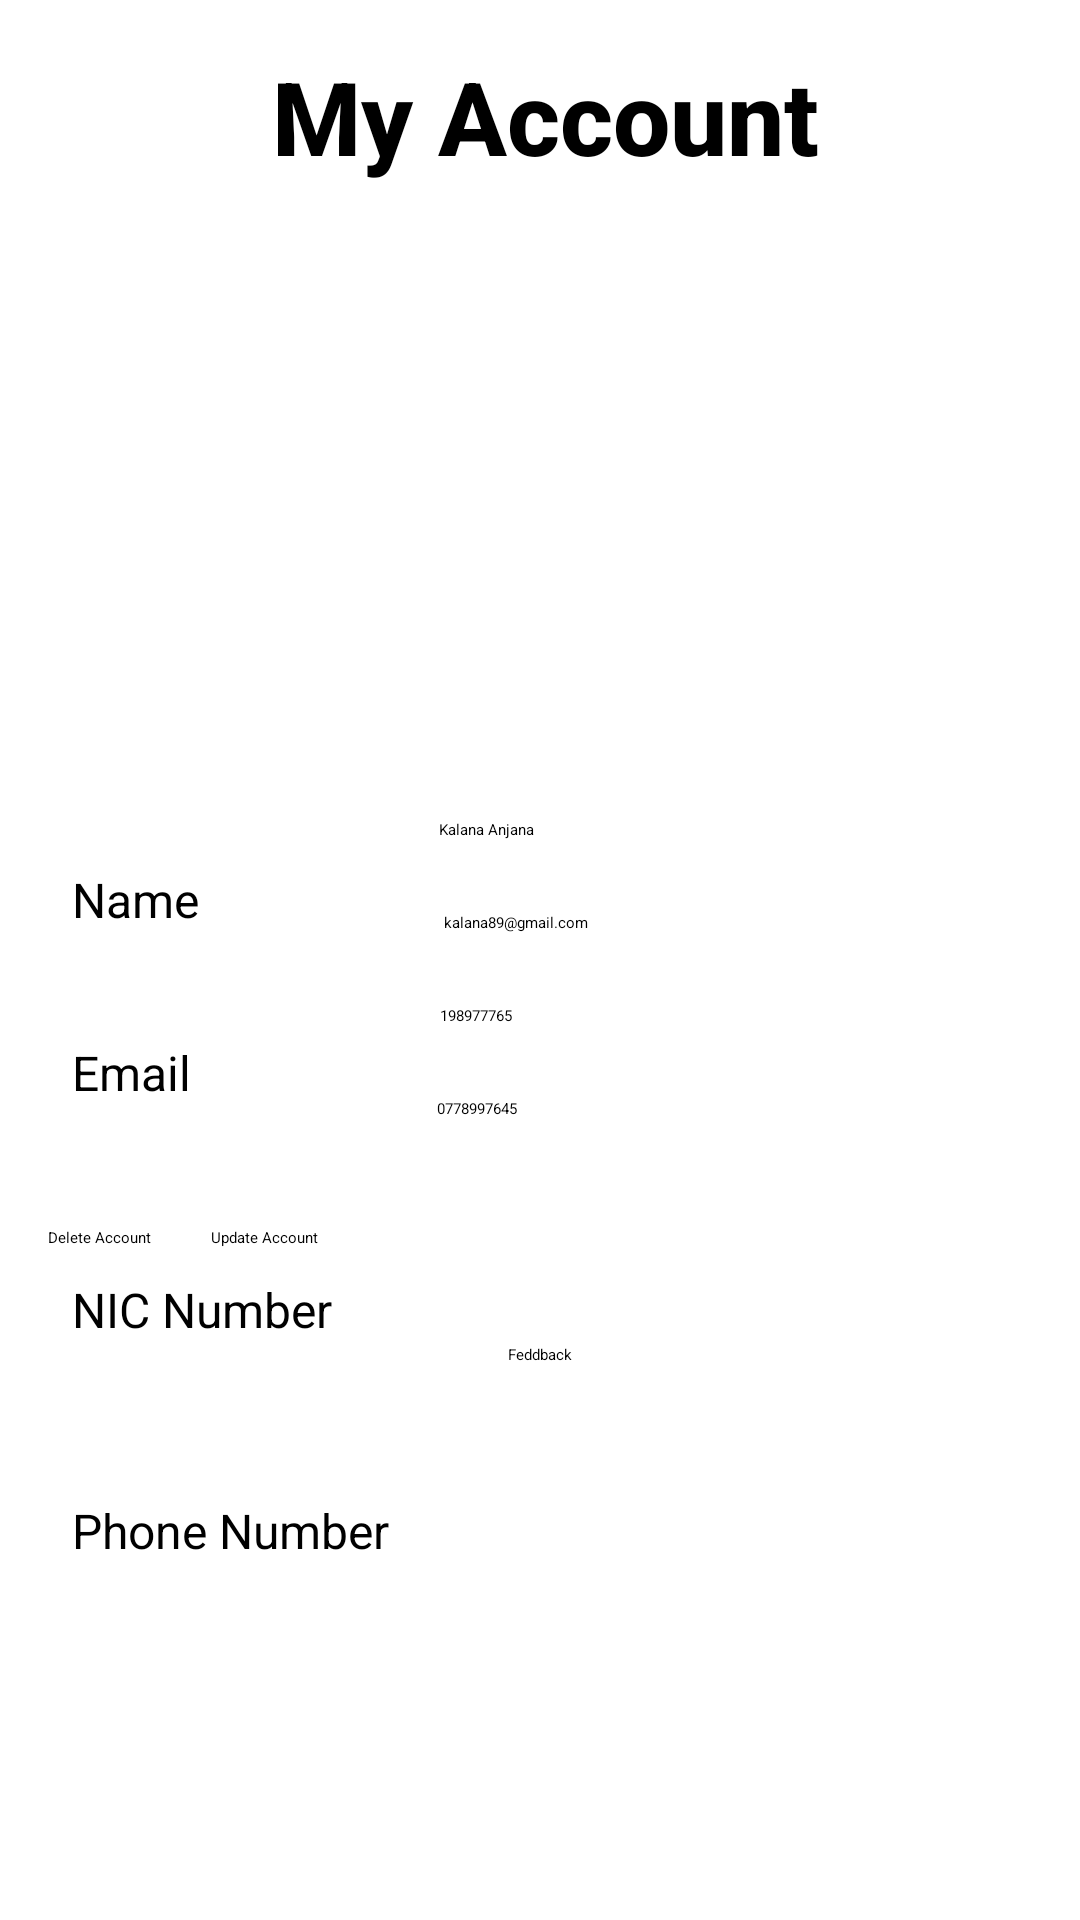

Layout XML and referenced resources for this Android screen:
<!-- AndroidManifest.xml: application theme Theme.LandManagementCode -->
<!-- res/layout/buyeraccount.xml -->
<?xml version="1.0" encoding="utf-8"?>
<androidx.constraintlayout.widget.ConstraintLayout xmlns:android="http://schemas.android.com/apk/res/android"
    xmlns:app="http://schemas.android.com/apk/res-auto"
    xmlns:tools="http://schemas.android.com/tools"
    android:layout_width="match_parent"
    android:layout_height="match_parent"
    tools:context=".buyeraccount">

    <TextView
        android:id="@+id/myaccount"
        android:layout_width="212dp"
        android:layout_height="60dp"
        android:layout_marginTop="16dp"
        android:fontFamily="sans-serif-medium"
        android:text="My Account"
        android:textColor="#000000"
        android:textSize="34sp"
        android:textStyle="bold"
        app:layout_constraintEnd_toEndOf="parent"
        app:layout_constraintHorizontal_bias="0.613"
        app:layout_constraintStart_toStartOf="parent"
        app:layout_constraintTop_toTopOf="parent" />

    <ImageView
        android:id="@+id/imageView"
        android:layout_width="151dp"
        android:layout_height="145dp"
        android:layout_marginTop="16dp"
        app:layout_constraintEnd_toEndOf="parent"
        app:layout_constraintStart_toStartOf="parent"
        app:layout_constraintTop_toBottomOf="@+id/myaccount"
        app:srcCompat="@drawable/user" />

    <TextView
        android:id="@+id/acc_name"
        android:layout_width="wrap_content"
        android:layout_height="wrap_content"
        android:layout_marginStart="24dp"
        android:layout_marginLeft="24dp"
        android:layout_marginTop="52dp"
        android:text="Name"
        android:textColor="#000000"
        android:textSize="16sp"
        app:layout_constraintStart_toStartOf="parent"
        app:layout_constraintTop_toBottomOf="@+id/imageView" />

    <TextView
        android:id="@+id/acc_email"
        android:layout_width="104dp"
        android:layout_height="23dp"
        android:layout_marginStart="24dp"
        android:layout_marginLeft="24dp"
        android:layout_marginTop="36dp"
        android:text="Email"
        android:textColor="#000000"
        android:textSize="16sp"
        app:layout_constraintStart_toStartOf="parent"
        app:layout_constraintTop_toBottomOf="@+id/acc_name" />

    <TextView
        android:id="@+id/acc_nic"
        android:layout_width="wrap_content"
        android:layout_height="wrap_content"
        android:layout_marginStart="24dp"
        android:layout_marginLeft="24dp"
        android:layout_marginTop="56dp"
        android:text="NIC Number"
        android:textColor="#000000"
        android:textSize="16sp"
        app:layout_constraintStart_toStartOf="parent"
        app:layout_constraintTop_toBottomOf="@+id/acc_email" />

    <TextView
        android:id="@+id/acc_phone"
        android:layout_width="wrap_content"
        android:layout_height="wrap_content"
        android:layout_marginStart="24dp"
        android:layout_marginLeft="24dp"
        android:layout_marginTop="52dp"
        android:text="Phone Number"
        android:textColor="#000000"
        android:textSize="16sp"
        app:layout_constraintStart_toStartOf="parent"
        app:layout_constraintTop_toBottomOf="@+id/acc_nic" />

    <EditText
        android:id="@+id/uct_name"
        android:layout_width="wrap_content"
        android:layout_height="wrap_content"
        android:layout_marginStart="80dp"
        android:layout_marginLeft="80dp"
        android:layout_marginTop="36dp"
        android:ems="10"
        android:inputType="textPersonName"
        android:text="Kalana Anjana"
        app:layout_constraintStart_toEndOf="@+id/acc_name"
        app:layout_constraintTop_toBottomOf="@+id/imageView" />

    <EditText
        android:id="@+id/uct_email"
        android:layout_width="wrap_content"
        android:layout_height="wrap_content"
        android:layout_marginStart="20dp"
        android:layout_marginLeft="20dp"
        android:layout_marginTop="24dp"
        android:ems="10"
        android:inputType="textPersonName"
        android:text="kalana89@gmail.com"
        app:layout_constraintStart_toEndOf="@+id/acc_email"
        app:layout_constraintTop_toBottomOf="@+id/uct_name" />

    <EditText
        android:id="@+id/uct_nic"
        android:layout_width="wrap_content"
        android:layout_height="wrap_content"
        android:layout_marginStart="36dp"
        android:layout_marginLeft="36dp"
        android:layout_marginTop="24dp"
        android:ems="10"
        android:inputType="textPersonName"
        android:text="198977765"
        app:layout_constraintStart_toEndOf="@+id/acc_nic"
        app:layout_constraintTop_toBottomOf="@+id/uct_email" />

    <EditText
        android:id="@+id/uct_phone"
        android:layout_width="wrap_content"
        android:layout_height="wrap_content"
        android:layout_marginStart="16dp"
        android:layout_marginLeft="16dp"
        android:layout_marginTop="24dp"
        android:ems="10"
        android:inputType="textPersonName"
        android:text="0778997645"
        app:layout_constraintStart_toEndOf="@+id/acc_phone"
        app:layout_constraintTop_toBottomOf="@+id/uct_nic" />

    <Button
        android:id="@+id/btn_delete"
        android:layout_width="wrap_content"
        android:layout_height="wrap_content"
        android:layout_marginStart="16dp"
        android:layout_marginLeft="16dp"
        android:layout_marginTop="36dp"
        android:text="Delete Account"
        app:backgroundTint="#D3176E1A"
        app:layout_constraintStart_toStartOf="parent"
        app:layout_constraintTop_toBottomOf="@+id/uct_phone" />

    <Button
        android:id="@+id/btn_update"
        android:layout_width="wrap_content"
        android:layout_height="wrap_content"
        android:layout_marginStart="20dp"
        android:layout_marginLeft="20dp"
        android:layout_marginTop="36dp"
        android:text="Update Account"
        app:backgroundTint="#D3176E1A"
        app:layout_constraintStart_toEndOf="@+id/btn_delete"
        app:layout_constraintTop_toBottomOf="@+id/uct_phone" />

    <Button
        android:id="@+id/btn_feedback"
        android:layout_width="wrap_content"
        android:layout_height="wrap_content"
        android:layout_marginTop="32dp"
        android:text="Feddback"
        app:backgroundTint="#D3176E1A"
        app:layout_constraintEnd_toEndOf="parent"
        app:layout_constraintStart_toStartOf="parent"
        app:layout_constraintTop_toBottomOf="@+id/btn_update" />
</androidx.constraintlayout.widget.ConstraintLayout>
<!-- resources referenced by this layout -->
<resources>

</resources>
